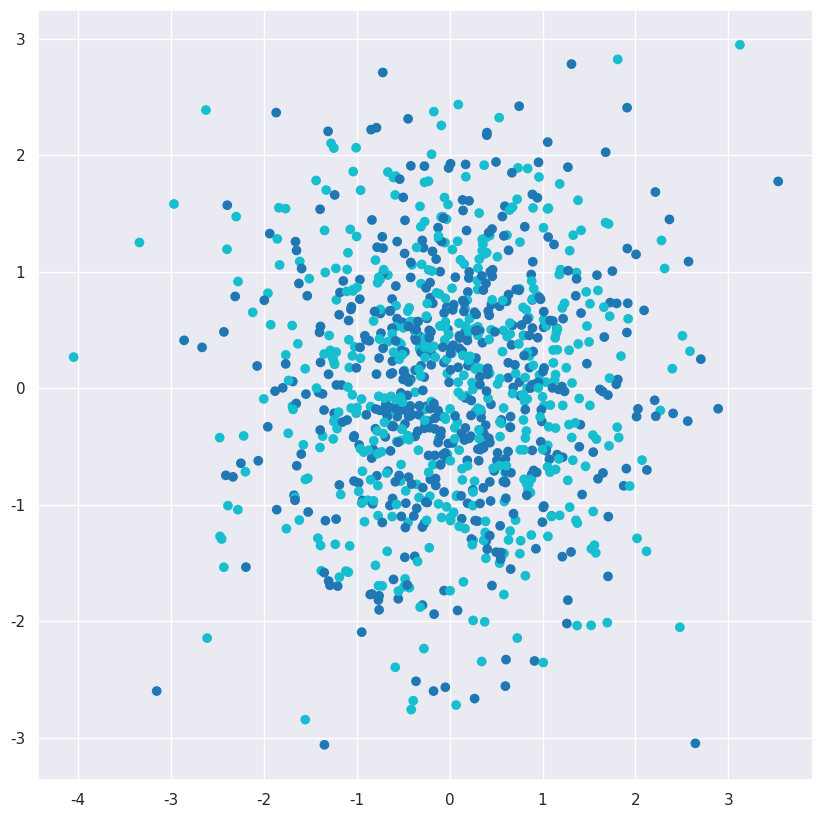

Reproduce this figure in Python.
#!/usr/bin/env python
# coding: utf-8

# # Jupyter notebooks

# Jupyter Notebooks son una forma bastante interactiva para programar en Python (funciona también en R!).

# ---
# Permite insertar texto y formatearlo:
# - **Negrita**
# - *Cursiva*
# - <font color='red'>Colores</font>
# - <ins> Subrayado </ins>
# 
# También podemos utilizar $\LaTeX$ para escribir fórumulas:
# - $Y = AL^{\alpha}K^{\beta}$
# 
# Finalmente se puede asignar jerarquía para organizar el código de mejor forma:
# 
# ## 1. Librerías
# ## 2. Importar datos
# ### 2.1. Datos crimen
# ### 2.2. Datos UPC
# ## 3. Análisis
# ---

# Todo lo anterior se combina con código, táblas y figuras generadas en Python!

# ## Ejemplo de código, datos y figuras.

# In[1]:


import numpy as np
import pandas as pd
import matplotlib.pyplot as plt
import seaborn as sns
sns.set_theme()

get_ipython().run_line_magic('matplotlib', 'inline')


# In[2]:


n = 1000
x = np.random.normal(0,1,n)
y = np.random.normal(0,1,n)
c = np.random.choice([1,2],n)

array = np.array([x,y,c])


# In[3]:


array.shape


# In[4]:


df = pd.DataFrame(array, index=['x','y','c']).T
df.head()


# In[5]:


plt.figure(figsize=(10,10))
plt.scatter(x,y, c=c, cmap='tab10')
plt.show()

